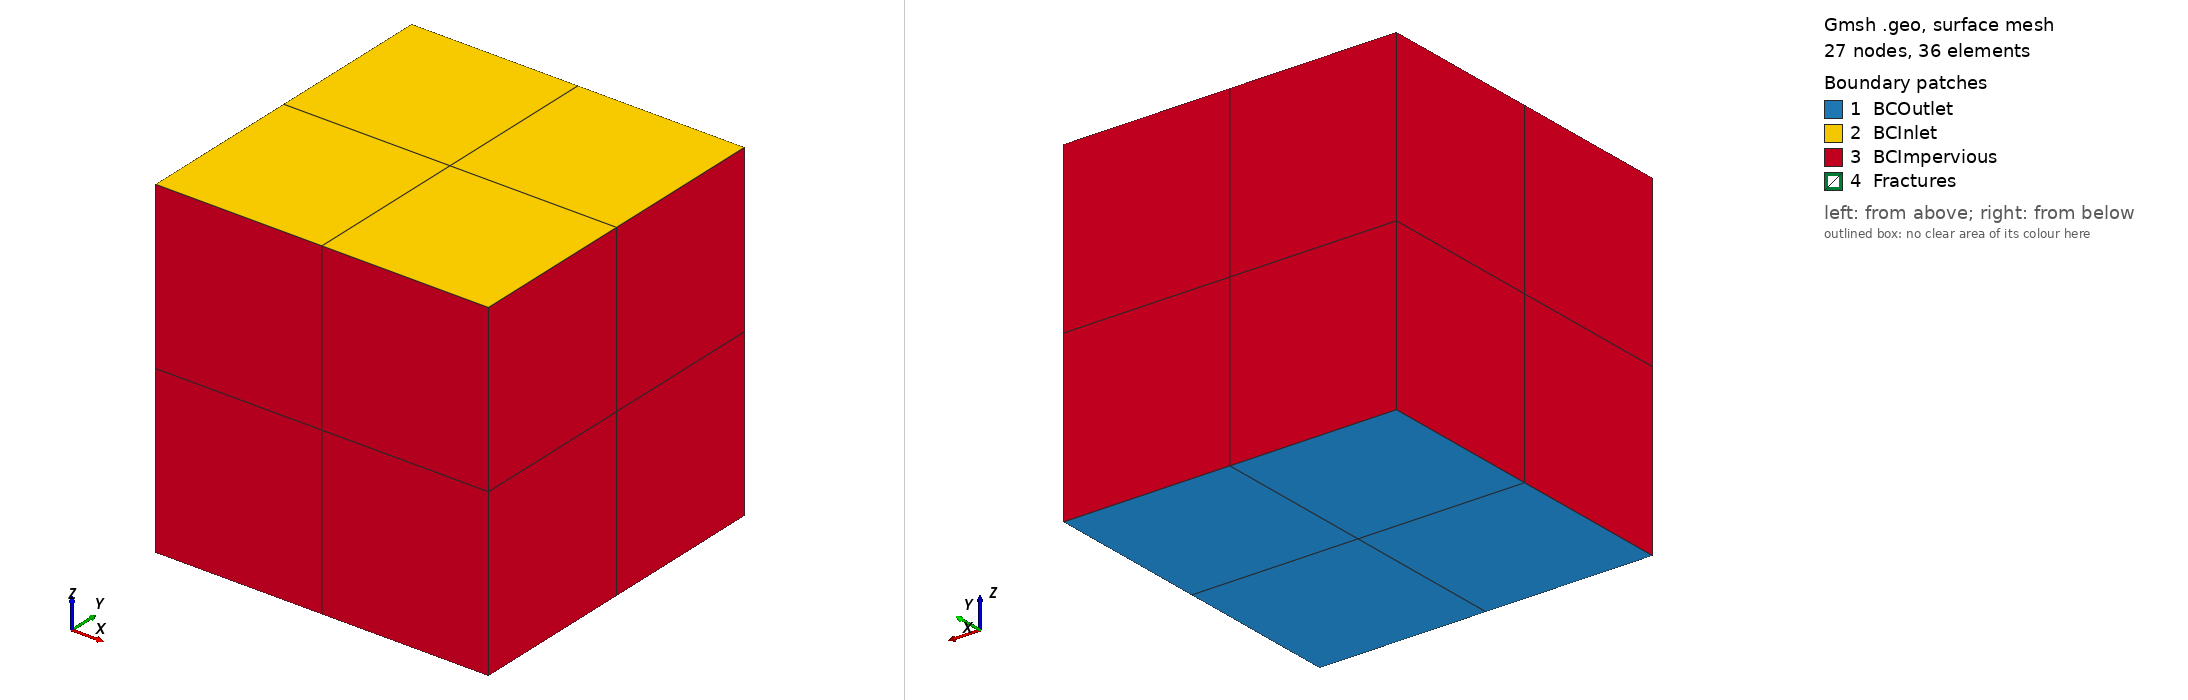

Gmsh geometry script, surface-meshed: 27 nodes, 36 surface elements. Boundary patches (legend numbers): 1 BCOutlet, 2 BCInlet, 3 BCImpervious, 4 Fractures. Left view from above one corner, right view from below the opposite corner. Legend entries are the model's physical surfaces. The drawing asked Gmsh for element sizes between 1% and 20% of the model's largest extent; the script's own settings can give other sizes.

=== cube.geo (drawn) ===
// Gmsh project created on Sun Mar 31 19:13:00 2019
SetFactory("OpenCASCADE");

p1 = newp; Point(p1) = {0,0,0};
p2 = newp; Point(p2) = {0.5,0,0};
p3 = newp; Point(p3) = {1,0,0};
p4 = newp; Point(p4) = {0,0,0.5};
p5 = newp; Point(p5) = {0.5,0,0.5};
p6 = newp; Point(p6) = {1,0,0.5};
p7 = newp; Point(p7) = {0,0,1};
p8 = newp; Point(p8) = {0.5,0,1};
p9 = newp; Point(p9) = {1,0,1};

p10 = newp; Point(p10) = {0,0.5,0};
p11 = newp; Point(p11) = {0.5,0.5,0};
p12 = newp; Point(p12) = {1,0.5,0};
p13 = newp; Point(p13) = {0,0.5,0.5};
p14 = newp; Point(p14) = {0.5,0.5,0.5};
p15 = newp; Point(p15) = {1,0.5,0.5};
p16 = newp; Point(p16) = {0,0.5,1};
p17 = newp; Point(p17) = {0.5,0.5,1};
p18 = newp; Point(p18) = {1,0.5,1};

p19 = newp; Point(p19) = {0,1,0};
p20 = newp; Point(p20) = {0.5,1,0};
p21 = newp; Point(p21) = {1,1,0};
p22 = newp; Point(p22) = {0,1,0.5};
p23 = newp; Point(p23) = {0.5,1,0.5};
p24 = newp; Point(p24) = {1,1,0.5};
p25 = newp; Point(p25) = {0,1,1};
p26 = newp; Point(p26) = {0.5,1,1};
p27 = newp; Point(p27) = {1,1,1};

l1 = newl; Line(l1) = {p1,p2};
l2 = newl; Line(l2) = {p2,p3};
l3 = newl; Line(l3) = {p4,p5};
l4 = newl; Line(l4) = {p5,p6};
l5 = newl; Line(l5) = {p7,p8};
l6 = newl; Line(l6) = {p8,p9};

l7 = newl; Line(l7) = {p10,p11};
l8 = newl; Line(l8) = {p11,p12};
l9 = newl; Line(l9) = {p13,p14};
l10 = newl; Line(l10) = {p14,p15};
l11 = newl; Line(l11) = {p16,p17};
l12 = newl; Line(l12) = {p17,p18};

l13 = newl; Line(l13) = {p19,p20};
l14 = newl; Line(l14) = {p20,p21};
l15 = newl; Line(l15) = {p22,p23};
l16 = newl; Line(l16) = {p23,p24};
l17 = newl; Line(l17) = {p25,p26};
l18 = newl; Line(l18) = {p26,p27};

l19 = newl; Line(19) = {p1,p4};
l20 = newl; Line(20) = {p4,p7};
l21 = newl; Line(21) = {p2,p5};
l22 = newl; Line(22) = {p5,p8};
l23 = newl; Line(23) = {p3,p6};
l24 = newl; Line(24) = {p6,p9};

l25 = newl; Line(25) = {p10,p13};
l26 = newl; Line(26) = {p13,p16};
l27 = newl; Line(27) = {p11,p14};
l28 = newl; Line(28) = {p14,p17};
l29 = newl; Line(29) = {p12,p15};
l30 = newl; Line(30) = {p15,p18};

l31 = newl; Line(31) = {p19,p22};
l32 = newl; Line(32) = {p22,p25};
l33 = newl; Line(33) = {p20,p23};
l34 = newl; Line(34) = {p23,p26};
l35 = newl; Line(35) = {p21,p24};
l36 = newl; Line(36) = {p24,p27};

l37 = newl; Line(37) = {p1,p10};
l38 = newl; Line(38) = {p10,p19};
l39 = newl; Line(39) = {p2,p11};
l40 = newl; Line(40) = {p11,p20};
l41 = newl; Line(41) = {p3,p12};
l42 = newl; Line(42) = {p12,p21};

l43 = newl; Line(43) = {p4,p13};
l44 = newl; Line(44) = {p13,p22};
l45 = newl; Line(45) = {p5,p14};
l46 = newl; Line(46) = {p14,p23};
l47 = newl; Line(47) = {p6,p15};
l48 = newl; Line(48) = {p15,p24};

l49 = newl; Line(49) = {p7,p16};
l50 = newl; Line(50) = {p16,p25};
l51 = newl; Line(51) = {p8,p17};
l52 = newl; Line(52) = {p17,p26};
l53 = newl; Line(53) = {p9,p18};
l54 = newl; Line(54) = {p18,p27};



//+
Curve Loop(2) = {1, 39, -7, -37};
//+
Plane Surface(1) = {2};
//+
Curve Loop(3) = {2, 41, -8, -39};
//+
Plane Surface(2) = {3};
//+
Curve Loop(4) = {7, 40, -13, -38};
//+
Plane Surface(3) = {4};
//+
Curve Loop(5) = {8, 42, -14, -40};
//+
Plane Surface(4) = {5};
//+

//+
Curve Loop(6) = {6, 53, -12, -51};
//+
Plane Surface(5) = {6};
//+
Curve Loop(7) = {5, 51, -11, -49};
//+
Plane Surface(6) = {7};
//+
Curve Loop(8) = {12, 54, -18, -52};
//+
Plane Surface(7) = {8};
//+
Curve Loop(9) = {11, 52, -17, -50};
//+
Plane Surface(8) = {9};
//+

//+
Curve Loop(10) = {23, 47, -29, -41};
//+
Plane Surface(9) = {10};
//+
Curve Loop(11) = {24, 53, -30, -47};
//+
Plane Surface(10) = {11};
//+
Curve Loop(12) = {29, 48, -35, -42};
//+
Plane Surface(11) = {12};
//+
Curve Loop(13) = {30, 54, -36, -48};
//+
Plane Surface(12) = {13};
//+
Curve Loop(14) = {20, 49, -26, -43};
//+
Plane Surface(13) = {14};
//+
Curve Loop(15) = {19, 43, -25, -37};
//+
Plane Surface(14) = {15};
//+
Curve Loop(16) = {26, 50, -32, -44};
//+
Plane Surface(15) = {16};
//+
Curve Loop(17) = {25, 44, -31, -38};
//+
Plane Surface(16) = {17};
//+
Curve Loop(18) = {35, -16, -33, 14};
//+
Plane Surface(17) = {18};
//+
Curve Loop(19) = {36, -18, -34, 16};
//+
Plane Surface(18) = {19};
//+
Curve Loop(20) = {33, -15, -31, 13};
//+
Plane Surface(19) = {20};
//+
Curve Loop(21) = {34, -17, -32, 15};
//+
Plane Surface(20) = {21};
//+
Curve Loop(22) = {24, -6, -22, 4};
//+
Plane Surface(21) = {22};
//+
Curve Loop(23) = {23, -4, -21, 2};
//+
Plane Surface(22) = {23};
//+
Curve Loop(24) = {22, -5, -20, 3};
//+
Plane Surface(23) = {24};
//+
Curve Loop(25) = {21, -3, -19, 1};
//+
Plane Surface(24) = {25};
//+

//+
Curve Loop(26) = {25, 9, -27, -7};
//+
Plane Surface(25) = {26};
//+
Curve Loop(27) = {8, 29, -10, -27};
//+
Plane Surface(26) = {27};
//+
Curve Loop(28) = {9, 28, -11, -26};
//+
Plane Surface(27) = {28};
//+
Curve Loop(29) = {10, 30, -12, -28};
//+
Plane Surface(28) = {29};
//+
Curve Loop(30) = {22, 51, -28, -45};
//+
Plane Surface(29) = {30};
//+
Curve Loop(31) = {21, 45, -27, -39};
//+
Plane Surface(30) = {31};
//+
Curve Loop(32) = {28, 52, -34, -46};
//+
Plane Surface(31) = {32};
//+
Curve Loop(33) = {27, 46, -33, -40};
//+
Plane Surface(32) = {33};
//+
Curve Loop(34) = {4, 47, -10, -45};
//+
Plane Surface(33) = {34};
//+
Curve Loop(35) = {3, 45, -9, -43};
//+
Plane Surface(34) = {35};
//+
Curve Loop(36) = {10, 48, -16, -46};
//+
Plane Surface(35) = {36};
//+
Curve Loop(37) = {9, 46, -15, -44};
//+
Plane Surface(36) = {37};



//+
Surface Loop(1) = {21, 10, 5, 29, 33, 28};
//+
Volume(1) = {1};
//+
Surface Loop(2) = {22, 9, 2, 26, 33, 30};
//+
Volume(2) = {2};
//+
Surface Loop(3) = {23, 6, 13, 27, 34, 29};
//+
Volume(3) = {3};
//+
Surface Loop(4) = {24, 14, 1, 30, 25, 34};
//+
Volume(4) = {4};
//+
Surface Loop(5) = {7, 12, 18, 35, 31, 28};
//+
Volume(5) = {5};
//+
Surface Loop(6) = {17, 11, 4, 35, 32, 26};
//+
Volume(6) = {6};
//+
Surface Loop(7) = {19, 16, 3, 36, 25, 32};
//+
Volume(7) = {7};
//+
Surface Loop(8) = {20, 8, 15, 31, 27, 36};
//+
Volume(8) = {8};
//+

Physical Volume("RockMatrix_1") = {8, 3, 4, 7, 2, 6, 1, 5};
Physical Surface("BCInlet") = {5, 6, 7, 8};
Physical Surface("BCOutlet") = {2, 1, 4, 3};
Physical Surface("BCImpervious") = {9, 10, 11, 12, 13, 14, 15, 16, 21, 23, 22, 24, 20, 18, 19, 17};

Physical Surface("Fractures") = {33, 34, 35, 36, 26, 28, 25, 27, 32, 31, 30, 29};
Physical Curve("FracturesIntersections") = {45, 28, 9, 46, 27, 10};
Physical Point("CrossingIntresections") = {14};

Coherence;

Transfinite Line "*" = 2 Using Bump 1;
Transfinite Surface "*";
Recombine Surface "*";
Transfinite Volume "*";//+
